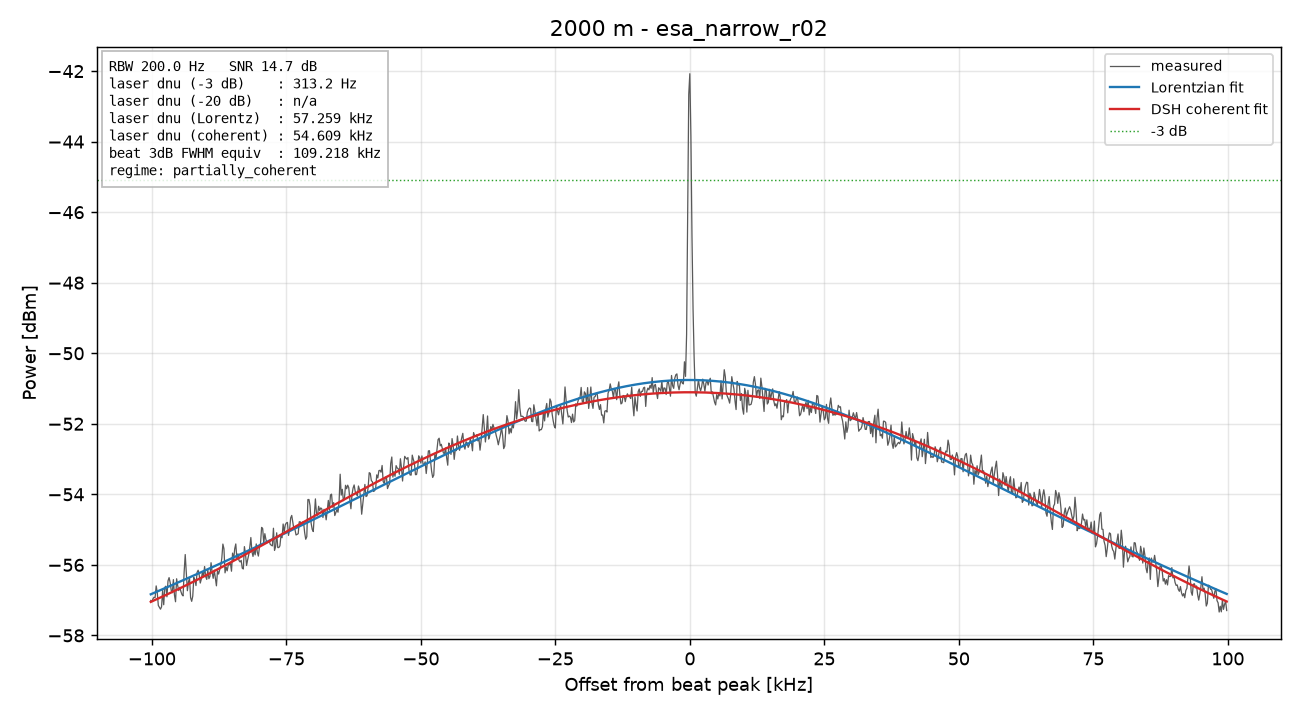

Data behind this chart, as committed beside it:
freq_Hz, power_dBm
79900000, -57.01
79900200, -57.04
79900400, -56.96
79900600, -56.92
79900800, -56.93
79901000, -56.6
79901200, -56.78
79901400, -57.15
79901600, -57.21
79901800, -57.26
79902000, -57.19
79902200, -56.72
79902400, -57.13
79902600, -56.64
79902800, -56.6
79903000, -56.9
79903200, -56.45
79903400, -56.36
79903600, -56.5
79903800, -56.73
79904000, -56.79
79904200, -56.42
79904400, -56.86
79904600, -57.05
79904800, -56.39
79905000, -56.59
79905200, -56.73
79905400, -56.64
79905600, -56.76
79905800, -56.84
79906000, -56.88
79906200, -56.2
79906400, -55.71
79906600, -56.22
79906800, -56.73
79907000, -56.48
79907200, -56.38
79907400, -56.93
79907600, -57.03
79907800, -56.89
79908000, -56.36
79908200, -56.42
79908400, -56.59
79908600, -56.21
79908800, -56.15
79909000, -56.29
79909200, -56.51
79909400, -56.4
79909600, -56.2
79909800, -56.33
79910000, -56.05
79910200, -56.33
79910400, -56.41
79910600, -56.14
79910800, -56.39
79911000, -56.33
79911200, -55.94
79911400, -56.21
79911600, -56.38
79911800, -56.15
... 941 more rows
